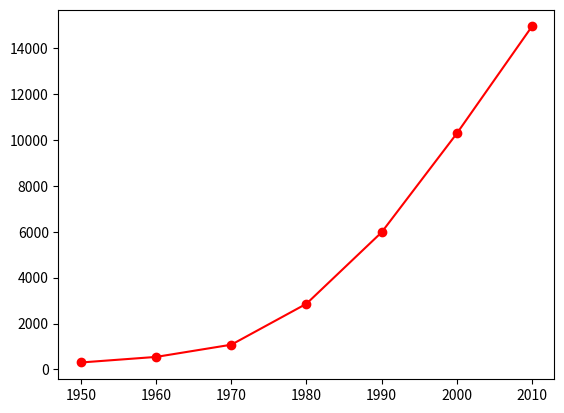

Write the Python code that produced this figure.
# 25/2/25

# Install MatplotLib

"""Line Graph"""

from matplotlib import pyplot as plt

years = [1950,1960,1970,1980,1990,2000,2010]
gdp = [300.2,543.3,1075.9,2862.5,5979.6,10289.7,14958.7]
plt.plot(years,gdp,color="red",marker="o",linestyle="solid")
plt.show()